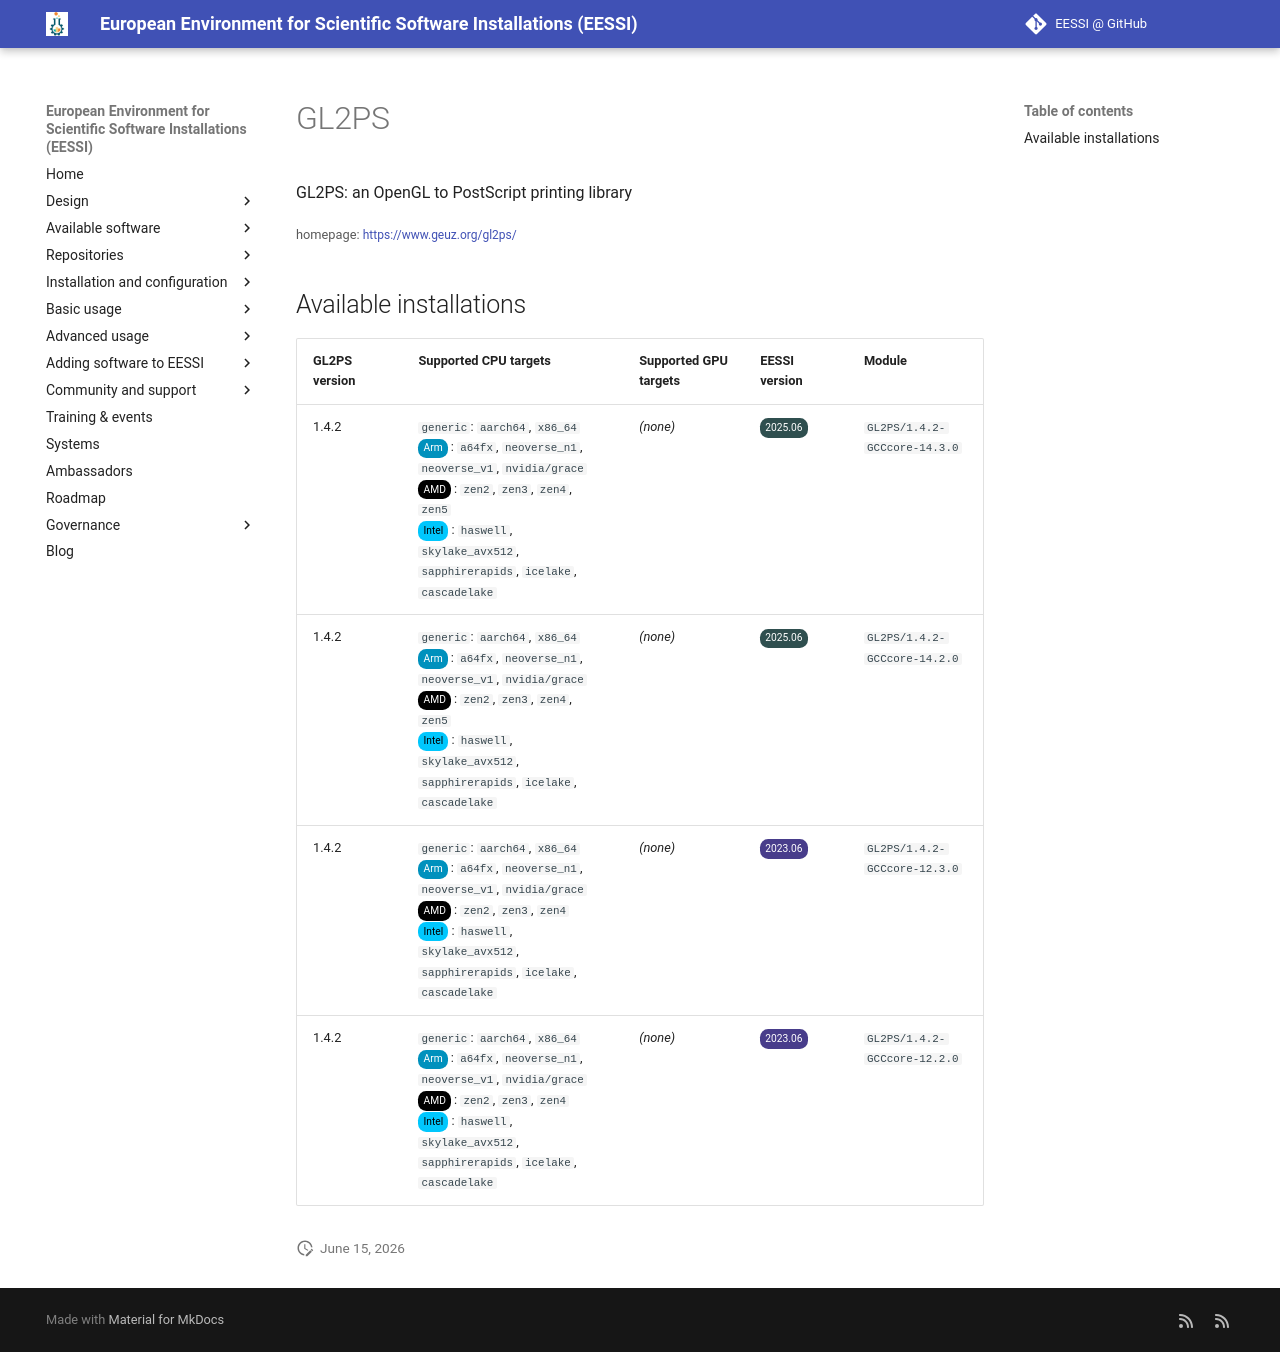

repository: EESSI/docs · page: available_software/detail/GL2PS/index.html · generator: mkdocs

---
json_ld:
  '@context': https://schema.org
  '@type': SoftwareApplication
  applicationCategory: DeveloperApplication
  description: 'GL2PS: an OpenGL to PostScript printing library'
  license: Not confirmed
  name: GL2PS
  offers:
    '@type': Offer
    price: 0
  operatingSystem: LINUX
  review:
    '@type': Review
    author:
      '@type': Organization
      name: EESSI
    reviewBody: Application has been successfully made available on all architectures
      supported by EESSI
    reviewRating:
      '@type': Rating
      ratingValue: 5
  softwareRequirements: See https://www.eessi.io/docs/ for how to make EESSI available
    on your system
  softwareVersion: '[''1.4.2'']'
  url: https://www.geuz.org/gl2ps/
---
# GL2PS


GL2PS: an OpenGL to PostScript printing library

<small>homepage: </small><span class="software-link">[https://www.geuz.org/gl2ps/](https://www.geuz.org/gl2ps/)</span>

## Available installations


|GL2PS version|Supported CPU targets|Supported GPU targets|EESSI version|Module|
| --- | --- | --- | --- | --- |
|1.4.2|`generic`: `aarch64`, `x86_64`<br/><span class="software-cpu-arm">Arm</span>: `a64fx`, `neoverse_n1`, `neoverse_v1`, `nvidia/grace`<br/><span class="software-cpu-amd">AMD</span>: `zen2`, `zen3`, `zen4`, `zen5`<br/><span class="software-cpu-intel">Intel</span>: `haswell`, `skylake_avx512`, `sapphirerapids`, `icelake`, `cascadelake`<br/>|*(none)*|<span class="software-eessi-version-202506">2025.06</span>|`GL2PS/1.4.2-GCCcore-14.3.0`|
|1.4.2|`generic`: `aarch64`, `x86_64`<br/><span class="software-cpu-arm">Arm</span>: `a64fx`, `neoverse_n1`, `neoverse_v1`, `nvidia/grace`<br/><span class="software-cpu-amd">AMD</span>: `zen2`, `zen3`, `zen4`, `zen5`<br/><span class="software-cpu-intel">Intel</span>: `haswell`, `skylake_avx512`, `sapphirerapids`, `icelake`, `cascadelake`<br/>|*(none)*|<span class="software-eessi-version-202506">2025.06</span>|`GL2PS/1.4.2-GCCcore-14.2.0`|
|1.4.2|`generic`: `aarch64`, `x86_64`<br/><span class="software-cpu-arm">Arm</span>: `a64fx`, `neoverse_n1`, `neoverse_v1`, `nvidia/grace`<br/><span class="software-cpu-amd">AMD</span>: `zen2`, `zen3`, `zen4`<br/><span class="software-cpu-intel">Intel</span>: `haswell`, `skylake_avx512`, `sapphirerapids`, `icelake`, `cascadelake`<br/>|*(none)*|<span class="software-eessi-version-202306">2023.06</span>|`GL2PS/1.4.2-GCCcore-12.3.0`|
|1.4.2|`generic`: `aarch64`, `x86_64`<br/><span class="software-cpu-arm">Arm</span>: `a64fx`, `neoverse_n1`, `neoverse_v1`, `nvidia/grace`<br/><span class="software-cpu-amd">AMD</span>: `zen2`, `zen3`, `zen4`<br/><span class="software-cpu-intel">Intel</span>: `haswell`, `skylake_avx512`, `sapphirerapids`, `icelake`, `cascadelake`<br/>|*(none)*|<span class="software-eessi-version-202306">2023.06</span>|`GL2PS/1.4.2-GCCcore-12.2.0`|
